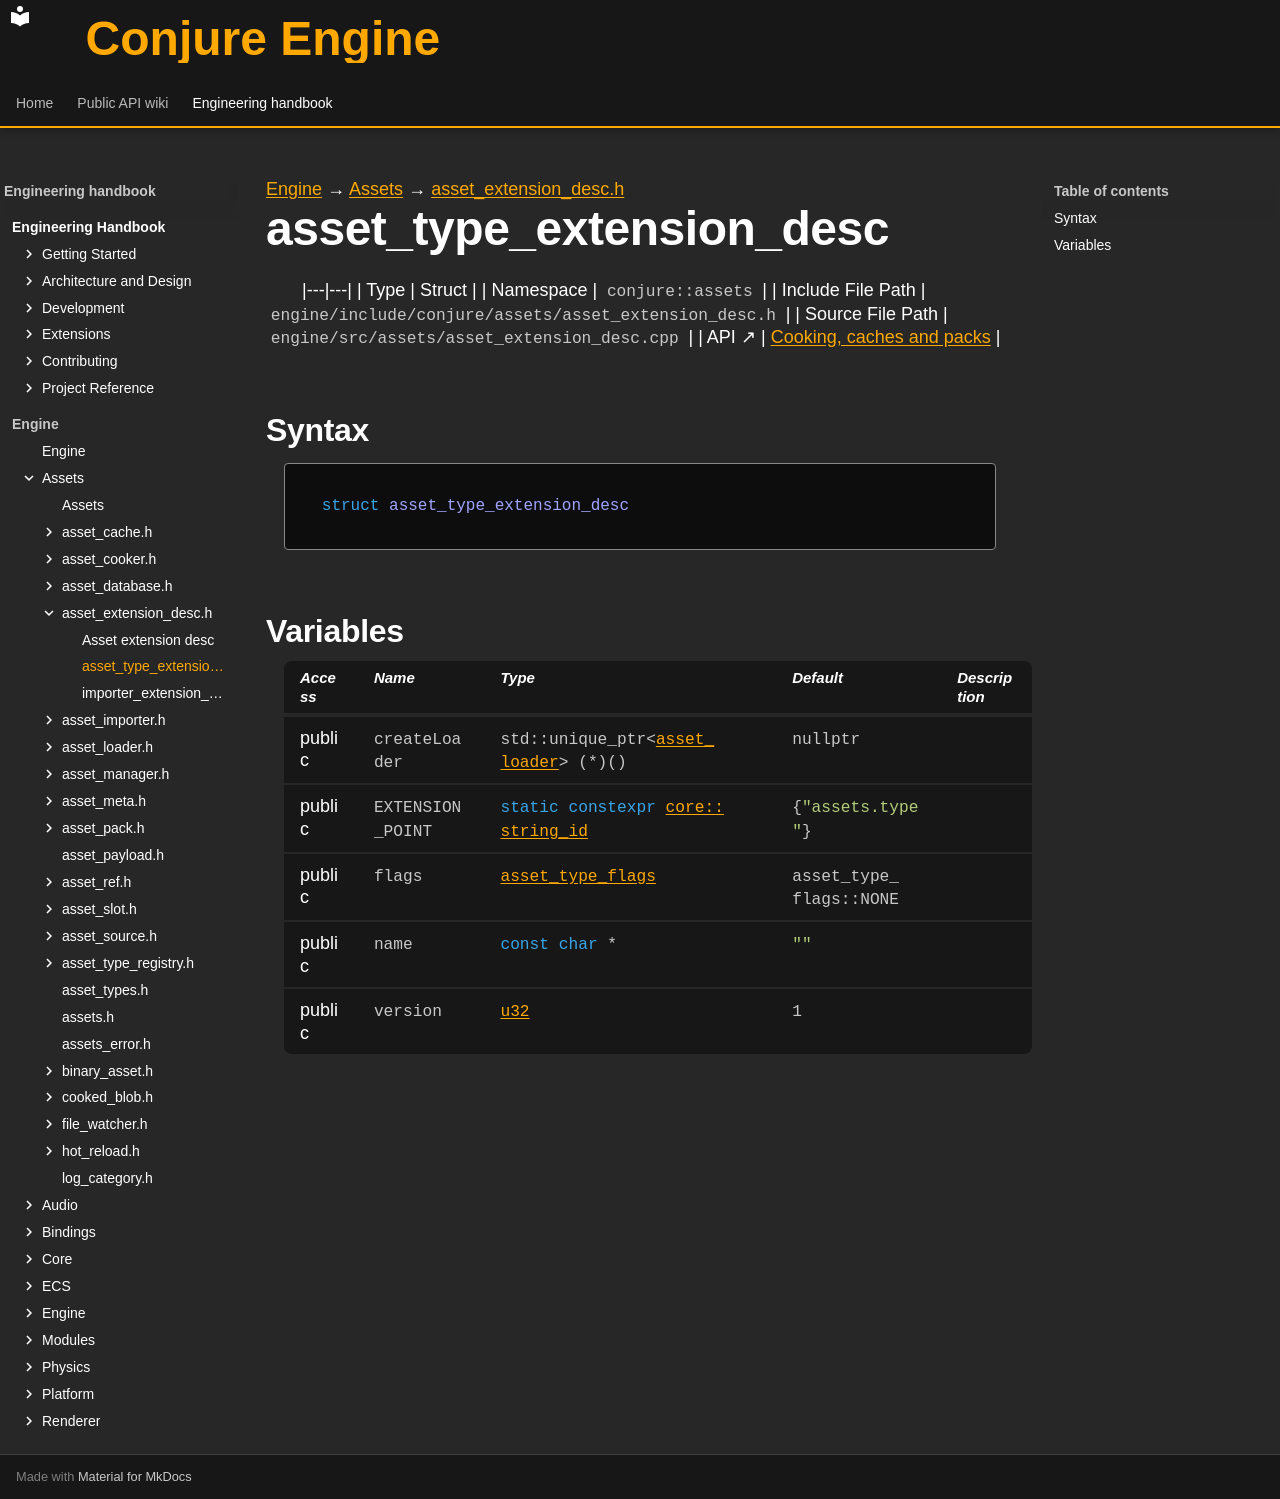

repository: Dozer90/Conjure-Engine · page: handbook/engine/assets/asset-extension-desc/asset-type-extension-desc.html · generator: mkdocs

---
kind: struct
---

[Engine](../../../engine.md) → [Assets](../../assets.md) → [asset_extension_desc.h](../asset-extension-desc.md)

# asset_type_extension_desc
<!-- doc-template:type -->

|---|---|
| Type | Struct |
| Namespace | `conjure::assets` |
| Include File Path | `engine/include/conjure/assets/asset_extension_desc.h` |
| Source File Path | `engine/src/assets/asset_extension_desc.cpp` |
| API ↗ | [Cooking, caches and packs](../../../../api/assets/cooking-and-packs.md) |

## Syntax

```cpp
struct asset_type_extension_desc
```







## Variables

<table class="variable-table">
<thead><tr><th>Access</th><th>Name</th><th>Type</th><th>Default</th><th>Description</th></tr></thead>
<tbody>
<tr><td>public</td><td><code class="signature">createLoader</code></td><td><code class="signature">std::<wbr>unique_<wbr>ptr&lt;<wbr><a href="../asset-loader/asset-loader.html">asset_<wbr>loader</a>&gt; (*)()</code></td><td><code class="signature">nullptr</code></td><td></td></tr>
<tr><td>public</td><td><code class="signature">EXTENSION_<wbr>POINT</code></td><td><code class="signature"><span class="k">static</span> <span class="k">constexpr</span> <a href="../../core/string-id/string-id.html">core::<wbr>string_<wbr>id</a></code></td><td><code class="signature">{<span class="s">"assets.type"</span>}</code></td><td></td></tr>
<tr><td>public</td><td><code class="signature">flags</code></td><td><code class="signature"><a href="../asset-types.html#symbol-asset-type-flags">asset_type_flags</a></code></td><td><code class="signature">asset_<wbr>type_<wbr>flags::<wbr>NONE</code></td><td></td></tr>
<tr><td>public</td><td><code class="signature">name</code></td><td><code class="signature"><span class="k">const</span> <span class="k">char</span> *</code></td><td><code class="signature"><span class="s">""</span></code></td><td></td></tr>
<tr><td>public</td><td><code class="signature">version</code></td><td><code class="signature"><a href="../../core/types.html#symbol-u32">u32</a></code></td><td><code class="signature"><span class="mi">1</span></code></td><td></td></tr>
</tbody>
</table>

<!-- doc-content:notes:start -->

<!-- doc-content:notes:end -->

<!-- doc-legacy-anchors:start -->
<a id="constructors"></a>
<a id="destructors"></a>
<a id="functions"></a>
<!-- doc-legacy-anchors:end -->
